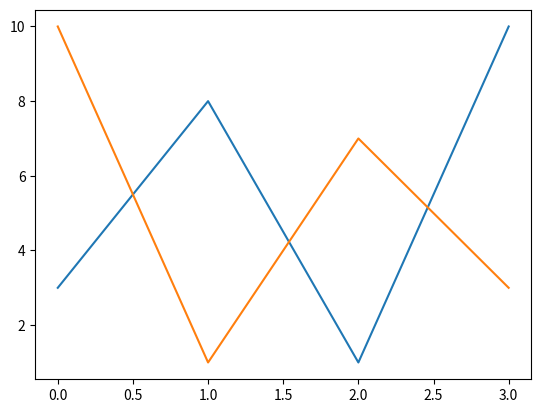

Source code (Python):
#drawing multiple lines

from matplotlib import pyplot
import numpy

ypoints=([3,8,1,10])
ypoints1=([10,1,7,3])

pyplot.plot(ypoints)
pyplot.plot(ypoints1)
pyplot.show()